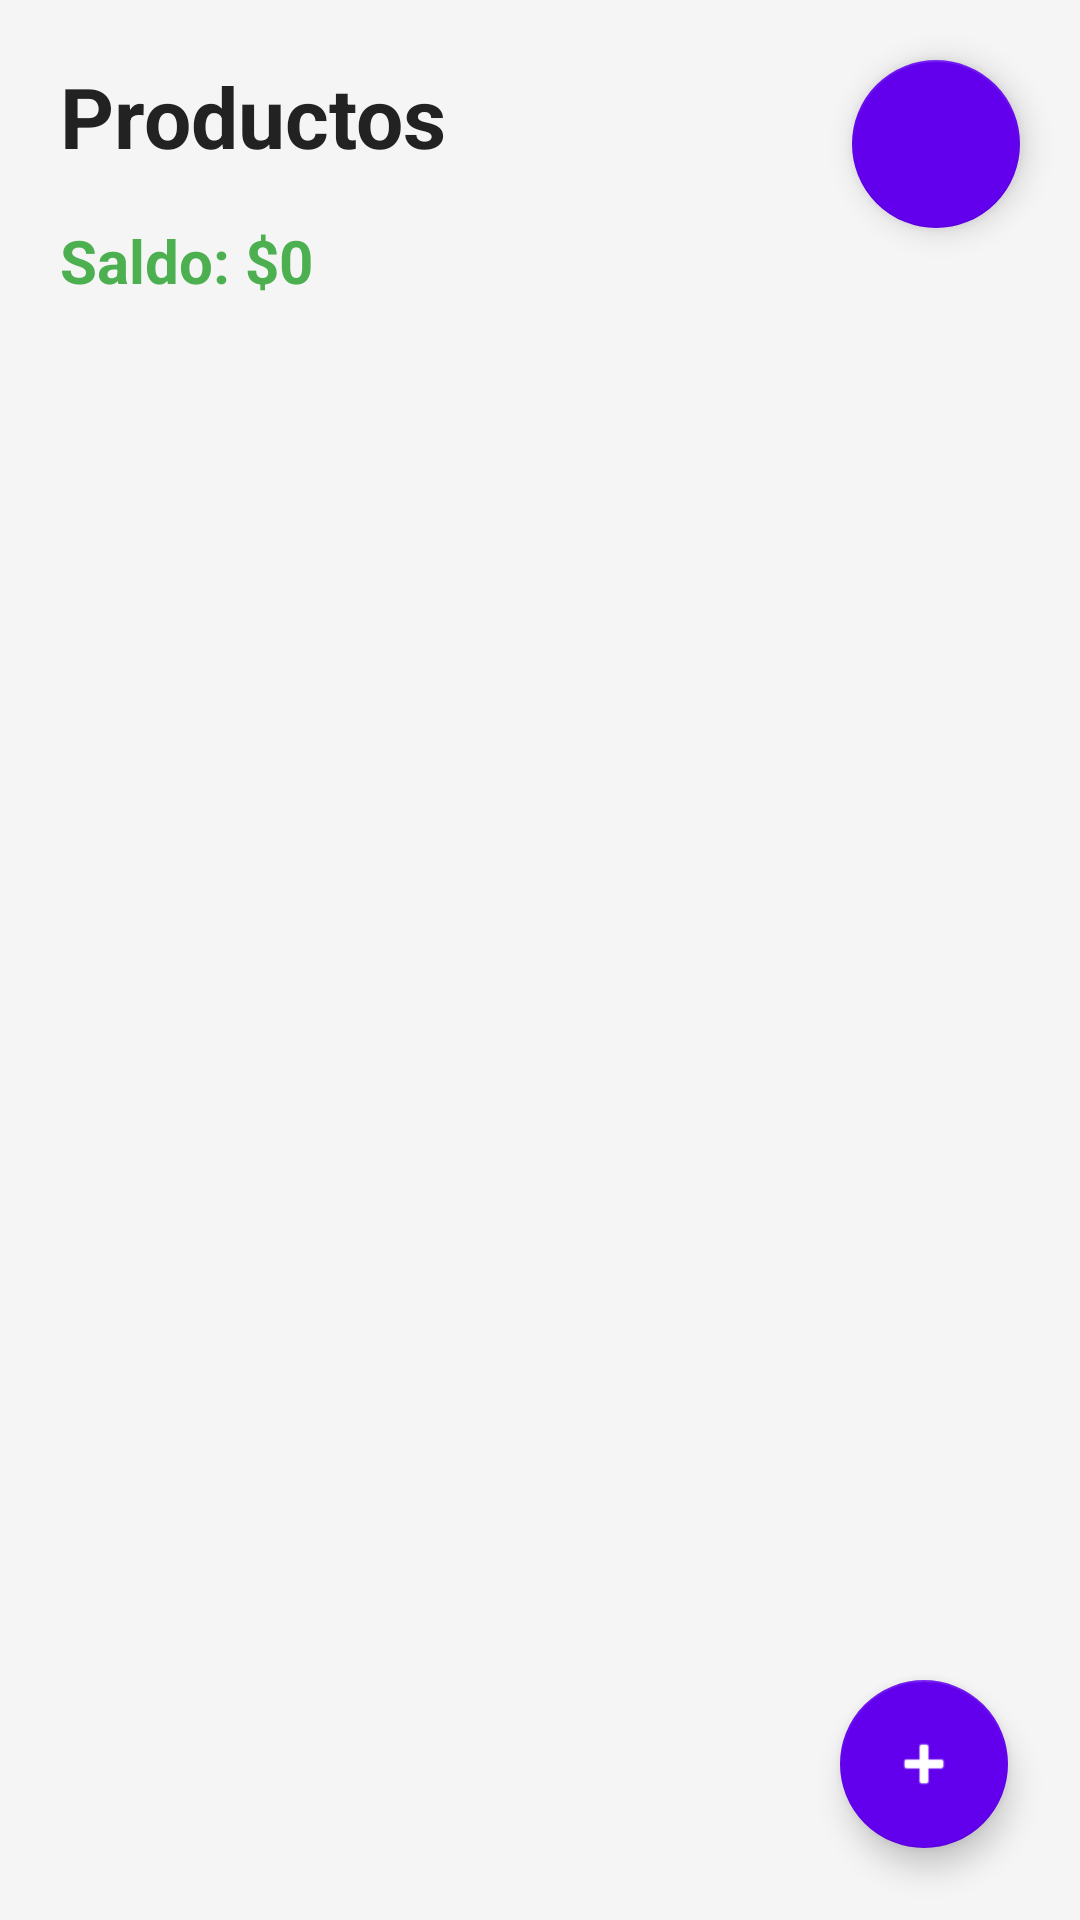

Here is an Android app screen rendered from its layout file. Give the layout XML and the strings, colors and styles it references.
<!-- AndroidManifest.xml: application theme Theme.UrbanBuy -->
<!-- res/layout/activity_product_list.xml -->
<?xml version="1.0" encoding="utf-8"?>
<androidx.coordinatorlayout.widget.CoordinatorLayout
    xmlns:android="http://schemas.android.com/apk/res/android"
    xmlns:app="http://schemas.android.com/apk/res-auto"
    android:layout_width="match_parent"
    android:layout_height="match_parent"
    android:background="#F5F5F5">

    
    <LinearLayout
        android:orientation="vertical"
        android:layout_width="match_parent"
        android:layout_height="match_parent"
        android:padding="20dp">

        
        <TextView
            android:id="@+id/tvTitle"
            android:layout_width="wrap_content"
            android:layout_height="wrap_content"
            android:text="Productos"
            android:textSize="28sp"
            android:textStyle="bold"
            android:textColor="#222222"
            android:layout_marginBottom="16dp"/>

        <TextView
            android:id="@+id/tvSaldo"
            android:layout_width="wrap_content"
            android:layout_height="wrap_content"
            android:text="Saldo: $0"
            android:textSize="20sp"
            android:textStyle="bold"
            android:textColor="#4CAF50"
            android:layout_marginBottom="12dp"/>

        
        <androidx.recyclerview.widget.RecyclerView
            android:id="@+id/rvProducts"
            android:layout_width="match_parent"
            android:layout_height="0dp"
            android:layout_weight="1"
            android:clipToPadding="false"
            android:paddingBottom="100dp"/>
    </LinearLayout>

    
    <com.google.android.material.floatingactionbutton.FloatingActionButton
        android:id="@+id/btnCart"
        android:layout_width="wrap_content"
        android:layout_height="wrap_content"
        android:layout_margin="20dp"
        android:contentDescription="Carrito de compras"
        app:srcCompat="@drawable/baseline_shopping_cart_checkout_24"
        app:tint="@android:color/white"
        app:backgroundTint="#6200EE"
        app:layout_anchorGravity="top|end"
        android:layout_gravity="top|end"/>

    
    <com.google.android.material.floatingactionbutton.FloatingActionButton
        android:id="@+id/btnAdd"
        android:layout_width="wrap_content"
        android:layout_height="wrap_content"
        android:contentDescription="Agregar producto"
        android:layout_margin="24dp"
        app:srcCompat="@android:drawable/ic_input_add"
        app:tint="@android:color/white"
        app:backgroundTint="#6200EE"
        android:layout_gravity="bottom|end"/>
</androidx.coordinatorlayout.widget.CoordinatorLayout>
<!-- resources referenced by this layout -->
<resources>
  <style name="Theme.UrbanBuy" parent="Theme.MaterialComponents.DayNight.NoActionBar">
      <item name="colorPrimary">@color/urban_blue</item>
      <item name="colorOnPrimary">@color/white</item>
    </style>
  <color name="urban_blue">#0D47A1</color>
  <color name="white">#FFFFFF</color>
</resources>
